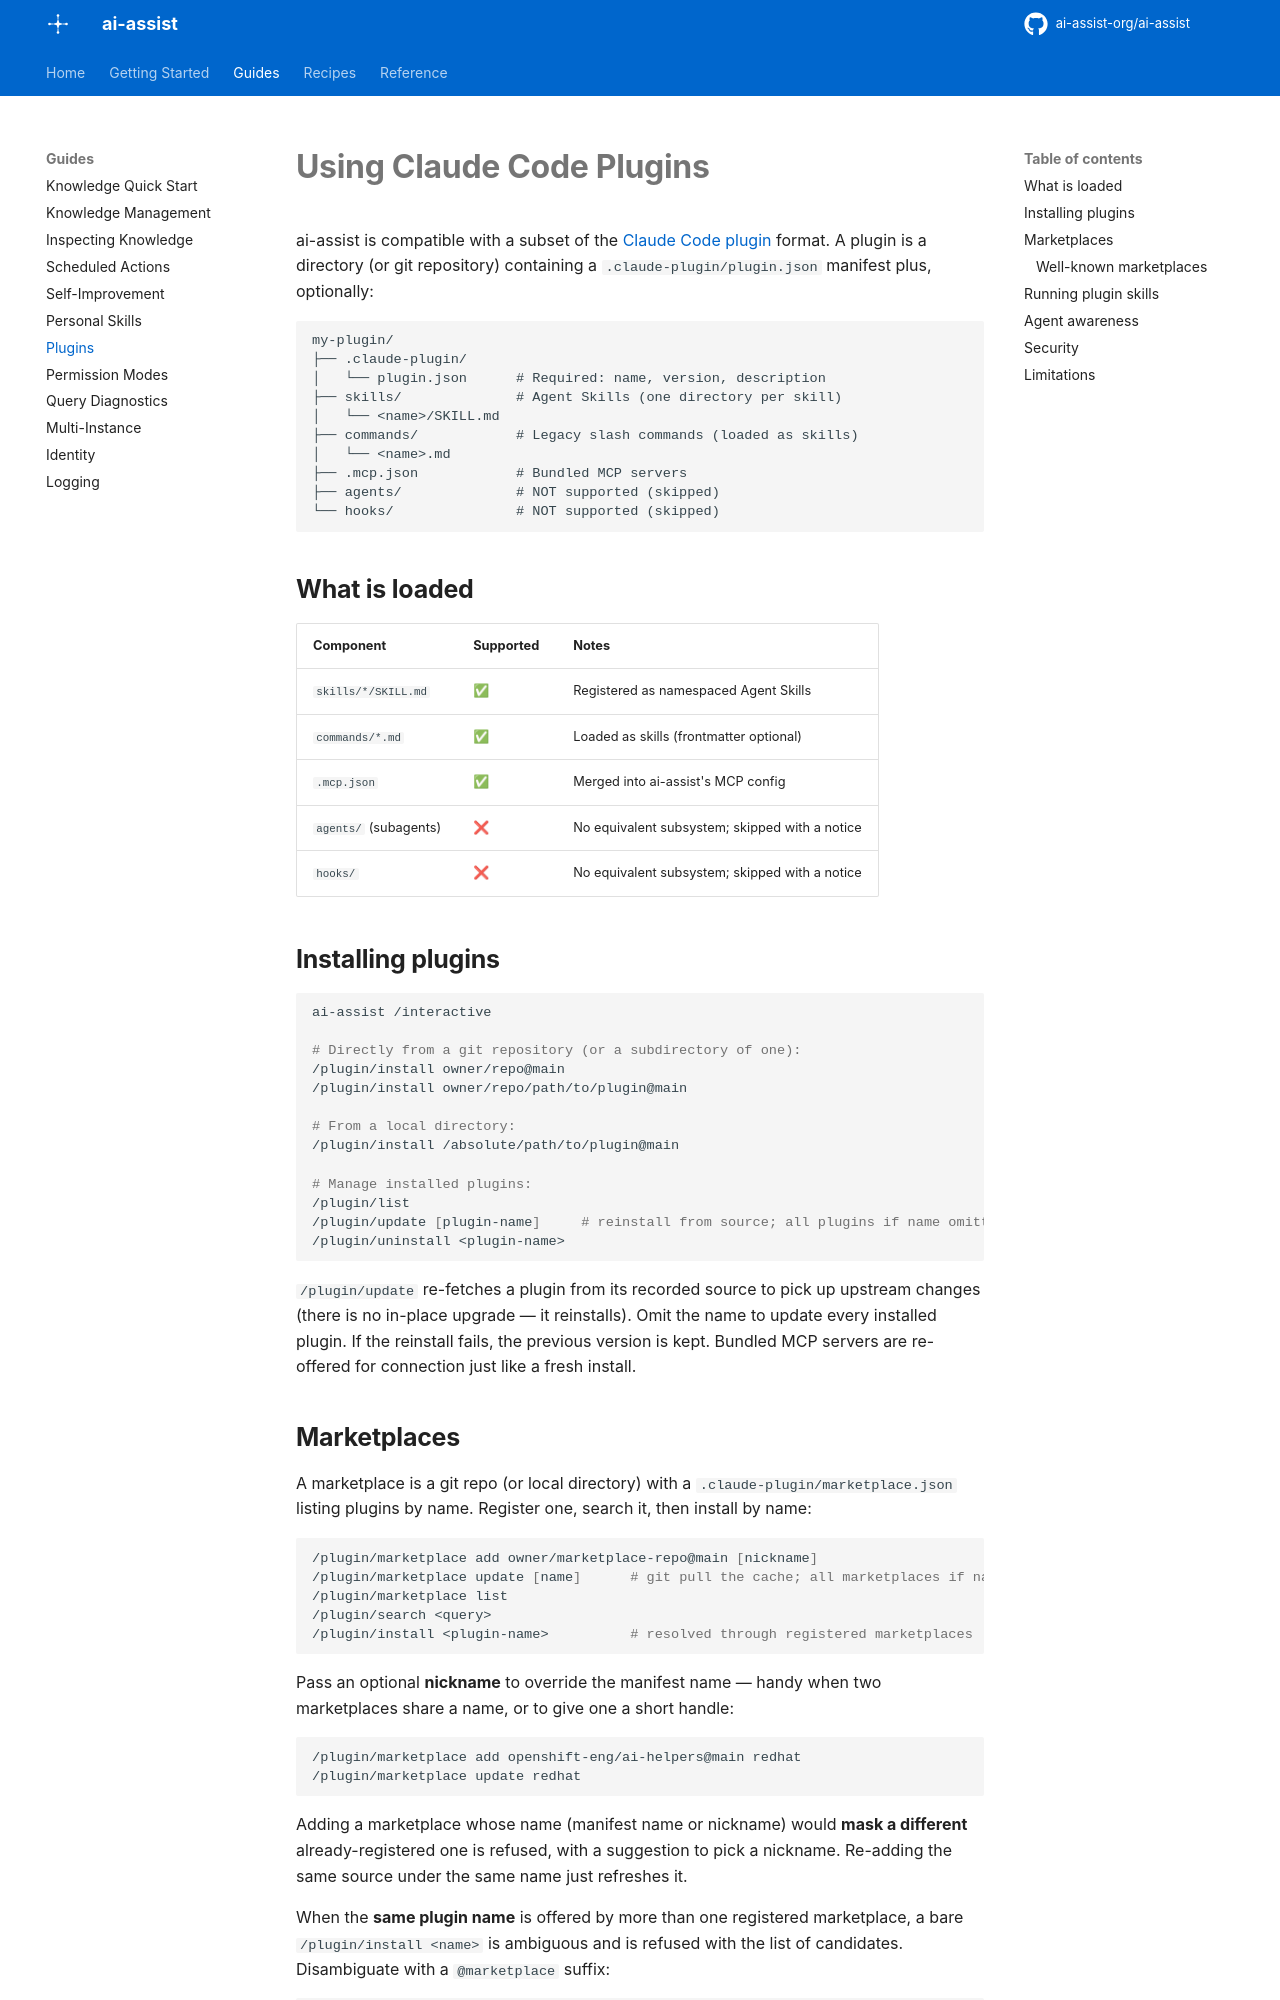

repository: ai-assist-org/ai-assist · page: PLUGINS/index.html · generator: mkdocs

# Using Claude Code Plugins

ai-assist is compatible with a subset of the
[Claude Code plugin](https://docs.claude.com/en/docs/claude-code/plugins) format.
A plugin is a directory (or git repository) containing a
`.claude-plugin/plugin.json` manifest plus, optionally:

```
my-plugin/
├── .claude-plugin/
│   └── plugin.json      # Required: name, version, description
├── skills/              # Agent Skills (one directory per skill)
│   └── <name>/SKILL.md
├── commands/            # Legacy slash commands (loaded as skills)
│   └── <name>.md
├── .mcp.json            # Bundled MCP servers
├── agents/              # NOT supported (skipped)
└── hooks/               # NOT supported (skipped)
```

## What is loaded

| Component | Supported | Notes |
|-----------|-----------|-------|
| `skills/*/SKILL.md` | ✅ | Registered as namespaced Agent Skills |
| `commands/*.md` | ✅ | Loaded as skills (frontmatter optional) |
| `.mcp.json` | ✅ | Merged into ai-assist's MCP config |
| `agents/` (subagents) | ❌ | No equivalent subsystem; skipped with a notice |
| `hooks/` | ❌ | No equivalent subsystem; skipped with a notice |

## Installing plugins

```bash
ai-assist /interactive

# Directly from a git repository (or a subdirectory of one):
/plugin/install owner/repo@main
/plugin/install owner/repo/path/to/plugin@main

# From a local directory:
/plugin/install /absolute/path/to/plugin@main

# Manage installed plugins:
/plugin/list
/plugin/update [plugin-name]     # reinstall from source; all plugins if name omitted
/plugin/uninstall <plugin-name>
```

`/plugin/update` re-fetches a plugin from its recorded source to pick up upstream
changes (there is no in-place upgrade — it reinstalls). Omit the name to update
every installed plugin. If the reinstall fails, the previous version is kept.
Bundled MCP servers are re-offered for connection just like a fresh install.
